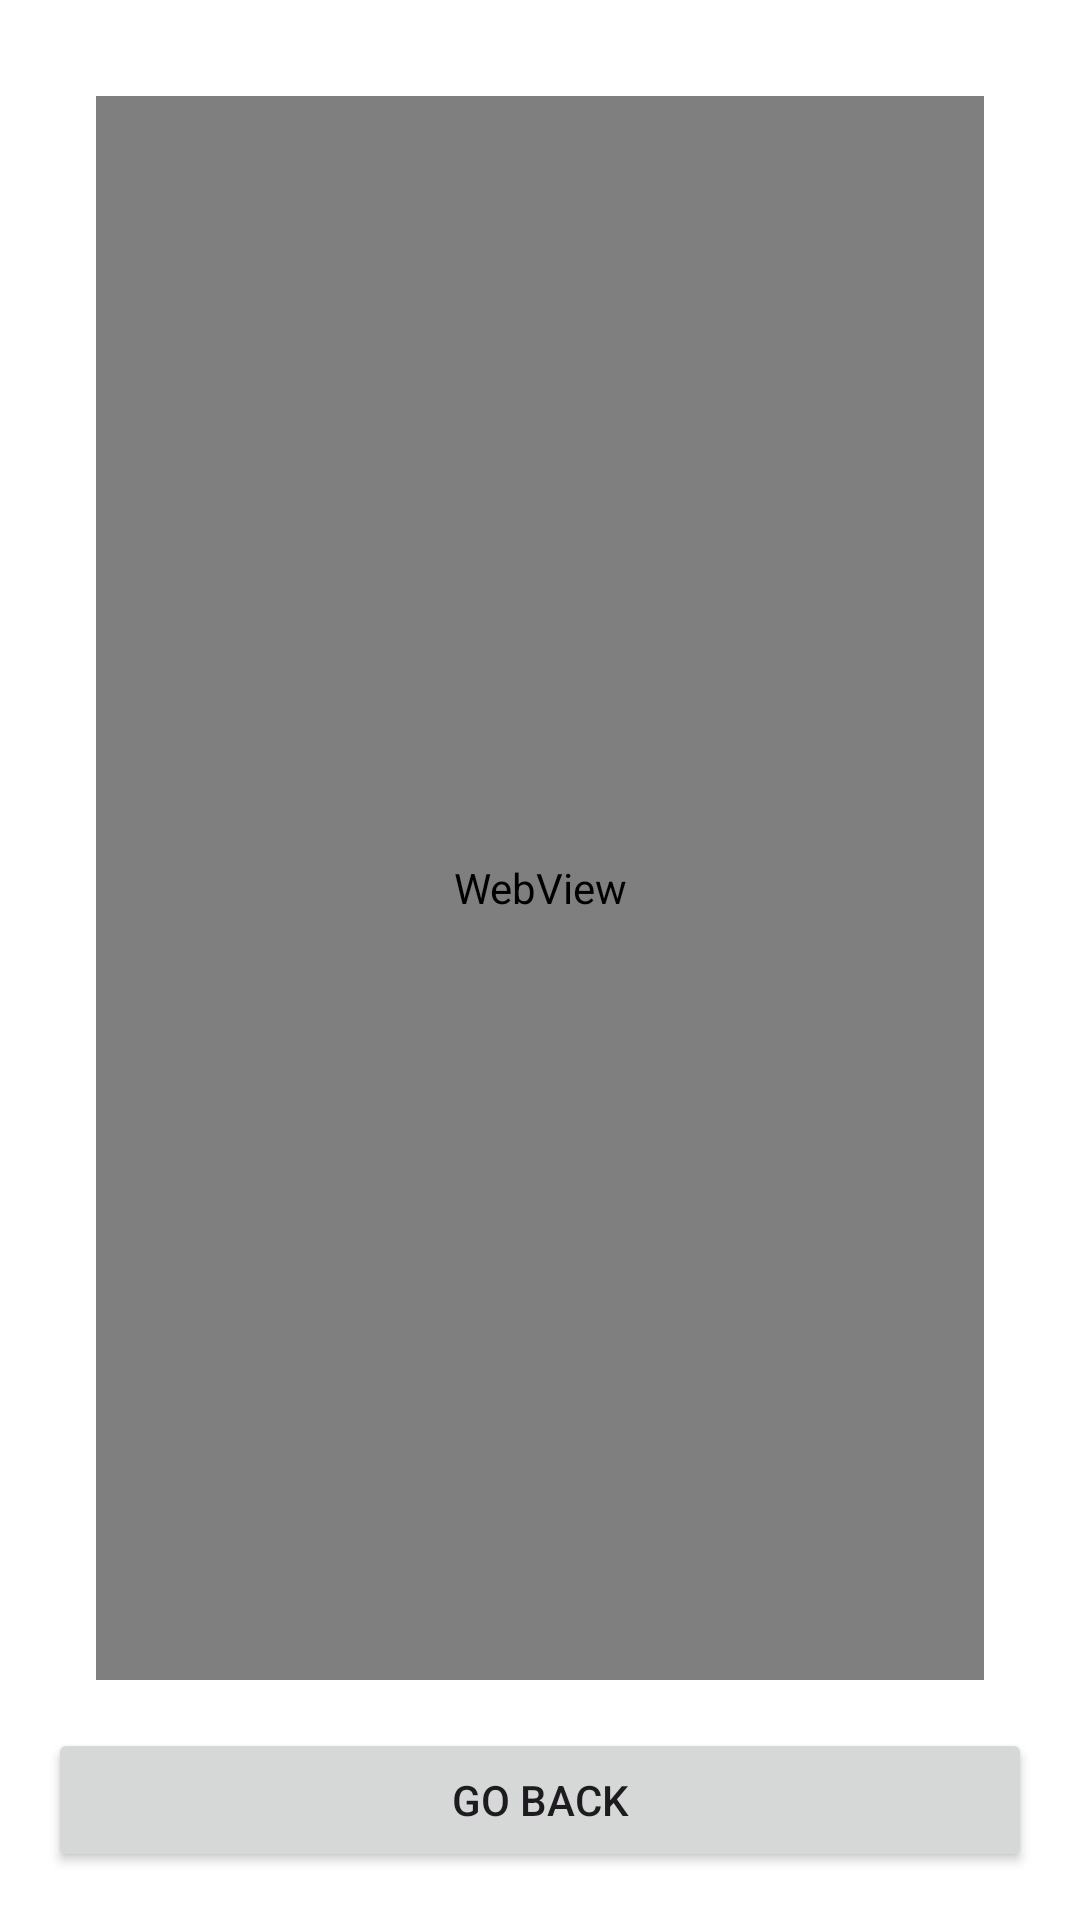

Produce the Android XML layout that renders to this screen, including the resource entries it uses.
<!-- AndroidManifest.xml: application theme Theme.ZMantra -->
<!-- res/layout/fragment_userguide.xml -->
<?xml version="1.0" encoding="utf-8"?>
<androidx.constraintlayout.widget.ConstraintLayout xmlns:android="http://schemas.android.com/apk/res/android"
    xmlns:app="http://schemas.android.com/apk/res-auto"
    android:id="@+id/fragment_userguide"
    android:layout_width="match_parent"
    android:layout_height="match_parent"
    android:background="?attr/colorSurface"
    android:padding="16dp">

    <LinearLayout
        android:id="@+id/llUserGuideContent"
        android:layout_width="0dp"
        android:layout_height="0dp"
        android:orientation="vertical"
        android:padding="0dp"
        app:layout_constraintTop_toTopOf="parent"
        app:layout_constraintBottom_toTopOf="@id/goBackButton"
        app:layout_constraintStart_toStartOf="parent"
        app:layout_constraintEnd_toEndOf="parent" />

    
    <WebView
        android:id="@+id/webView"
        android:layout_width="0dp"
        android:layout_height="0dp"
        android:layout_margin="16dp"
        app:layout_constraintBottom_toTopOf="@id/goBackButton"
        app:layout_constraintEnd_toEndOf="parent"
        app:layout_constraintStart_toStartOf="parent"
        app:layout_constraintTop_toTopOf="parent" />


    <Button
        android:id="@+id/goBackButton"
        android:layout_width="0dp"
        android:layout_height="wrap_content"
        android:text="@string/go_back"
        app:layout_constraintBottom_toBottomOf="parent"
        app:layout_constraintStart_toStartOf="parent"
        app:layout_constraintEnd_toEndOf="parent" />

</androidx.constraintlayout.widget.ConstraintLayout>
<!-- resources referenced by this layout -->
<resources>
  <string name="go_back">Go back</string>
  <style name="Theme.ZMantra" parent="Theme.Material3.DayNight.NoActionBar">
  
          
          <item name="colorPrimary">@color/light_purple_button</item>
          <item name="colorOnPrimary">@color/light_purple_button_text</item>
  
          
          <item name="colorSecondary">@color/dark_activity_bar</item>
          <item name="colorOnSecondary">@color/light_activity_bar_text</item>
  
          
          <item name="colorTertiary">@color/light_dark_landing_button</item>
          <item name="colorOnTertiary">@color/light_dark_landing_text</item>
  
  
          
          <item name="colorSurface">@color/dark_surface</item>
  
          
          <item name="android:colorBackground">@color/dark_screen_background</item>
          <item name="colorOutline">@color/dark_subtitle_text</item>
  
  
          
          <item name="android:statusBarColor">@color/dark_activity_bar</item>
  
  
  
  
          <item name="colorError">@color/light_red_button</item>
  
  
      </style>
  <color name="light_purple_button">#6C5DD3</color>
  <color name="light_purple_button_text">#FFFFFF</color>
  <color name="dark_activity_bar">#212121</color>
  <color name="light_activity_bar_text">#FFFFFF</color>
  <color name="light_dark_landing_button">#424242</color>
  <color name="light_dark_landing_text">#FFFFFF</color>
  <color name="dark_surface">#212121</color>
  <color name="dark_screen_background">#1A1A1A</color>
  <color name="dark_subtitle_text">#666666</color>
  <color name="light_red_button">#D14D42</color>
</resources>
